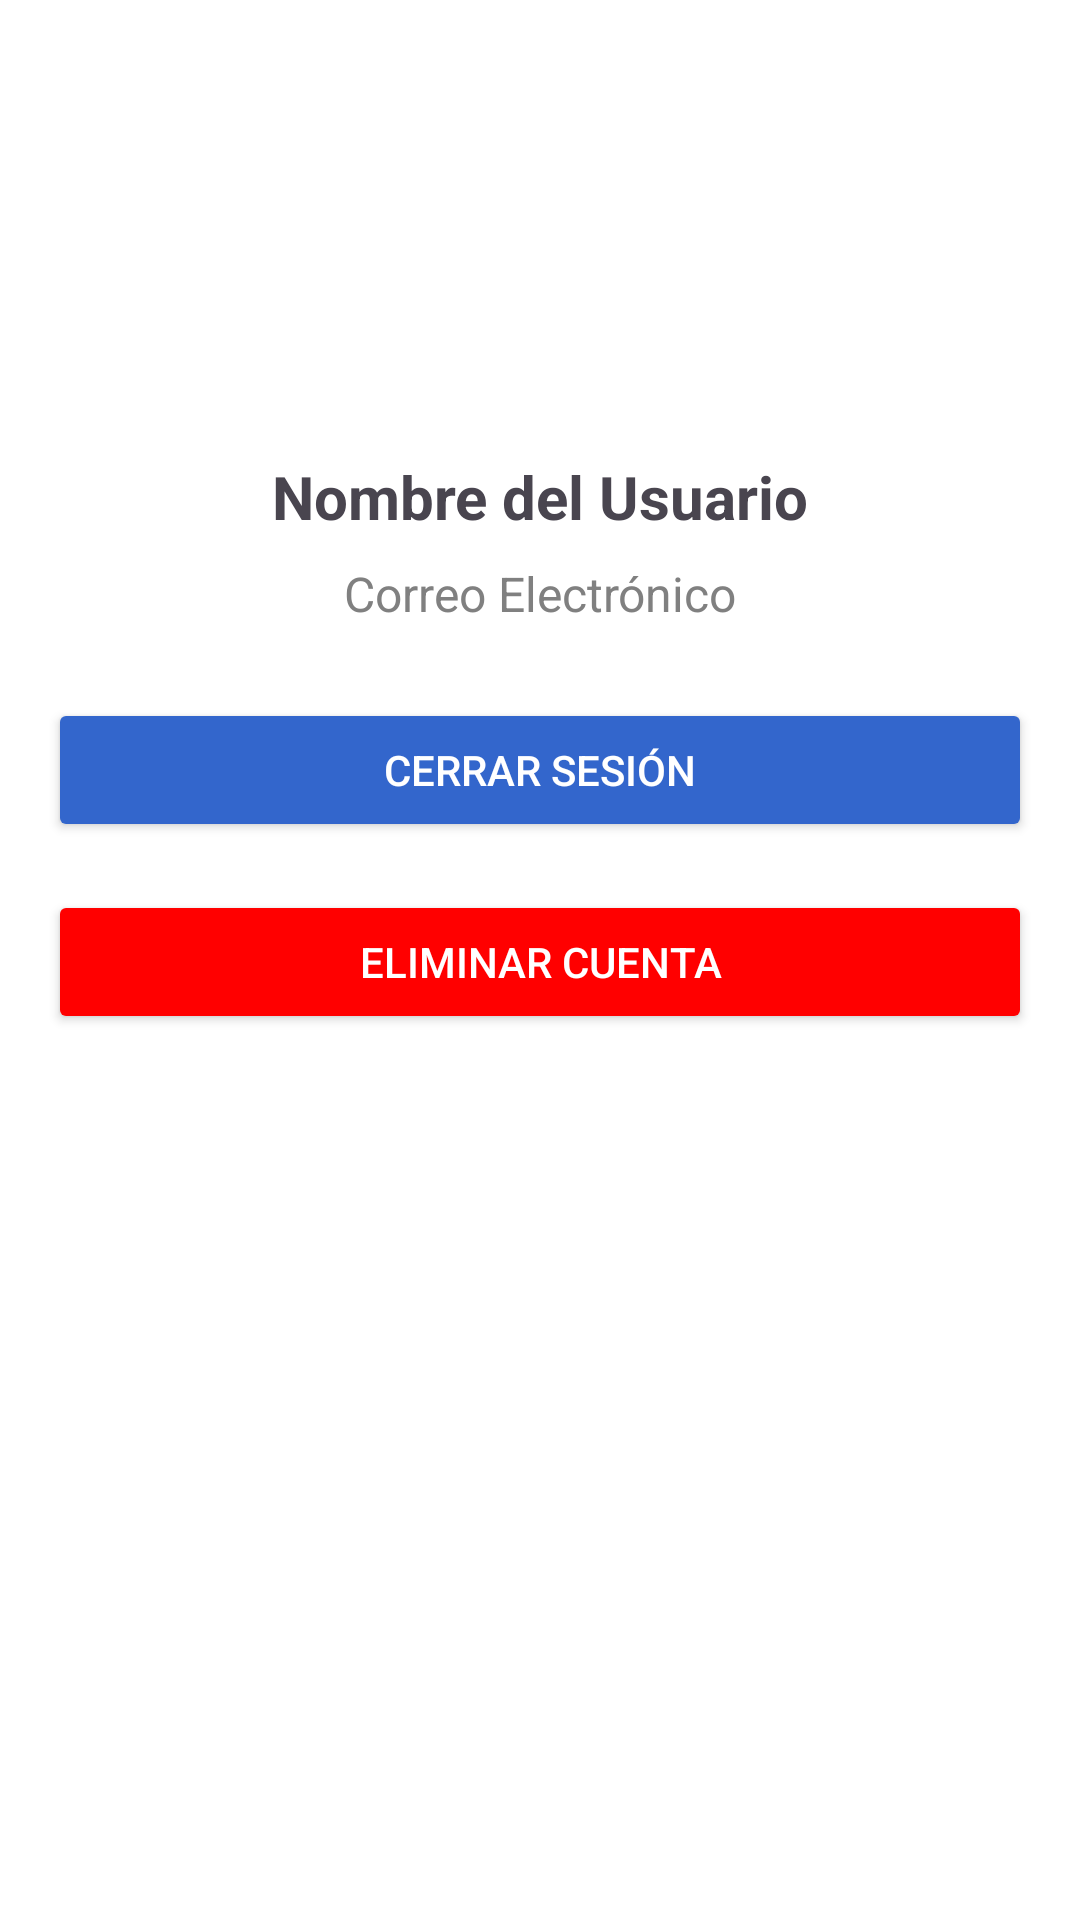

Here is an Android app screen rendered from its layout file. Give the layout XML and the strings, colors and styles it references.
<!-- AndroidManifest.xml: application theme Theme.ProyectoNube -->
<!-- res/layout/fragment_profile.xml -->
<?xml version="1.0" encoding="utf-8"?>
<LinearLayout xmlns:android="http://schemas.android.com/apk/res/android"
    android:layout_width="match_parent"
    android:layout_height="match_parent"
    android:orientation="vertical"
    android:padding="16dp"
    android:background="@color/white">


    <ImageView
        android:id="@+id/profileImage"
        android:layout_width="120dp"
        android:layout_height="120dp"
        android:layout_gravity="center"
        android:src="@drawable/default_profile"
        android:layout_marginBottom="16dp"
        android:contentDescription="@string/profile_image" />


    
    <TextView
        android:id="@+id/userName"
        android:layout_width="match_parent"
        android:layout_height="wrap_content"
        android:gravity="center"
        android:text="Nombre del Usuario"
        android:textSize="20sp"
        android:textStyle="bold"
        android:layout_marginBottom="8dp" />

    
    <TextView
        android:id="@+id/userEmail"
        android:layout_width="match_parent"
        android:layout_height="wrap_content"
        android:gravity="center"
        android:text="Correo Electrónico"
        android:textSize="16sp"
        android:textColor="@color/gray"
        android:layout_marginBottom="24dp" />

    
    <Button
        android:id="@+id/logoutButton"
        android:layout_width="match_parent"
        android:layout_height="wrap_content"
        android:text="Cerrar Sesión"
        android:textColor="@android:color/white"
        android:backgroundTint="@color/logoutButton"
        android:layout_marginBottom="16dp" />

    
    <Button
        android:id="@+id/deleteAccountButton"
        android:layout_width="match_parent"
        android:layout_height="wrap_content"
        android:text="Eliminar Cuenta"
        android:textColor="@android:color/white"
        android:backgroundTint="@color/deleteAccountButton" />
</LinearLayout>
<!-- resources referenced by this layout -->
<resources>
  <color name="deleteAccountButton">#FF0000</color>
  <color name="gray">#808080</color>
  <color name="logoutButton">#3366CC</color>
  <color name="white">#FFFFFFFF</color>
  <string name="profile_image">Imagen de perfil</string>
  <style name="Theme.ProyectoNube" parent="Base.Theme.ProyectoNube" />
  <style name="Base.Theme.ProyectoNube" parent="Theme.Material3.DayNight.NoActionBar">
          
          
      </style>
</resources>
